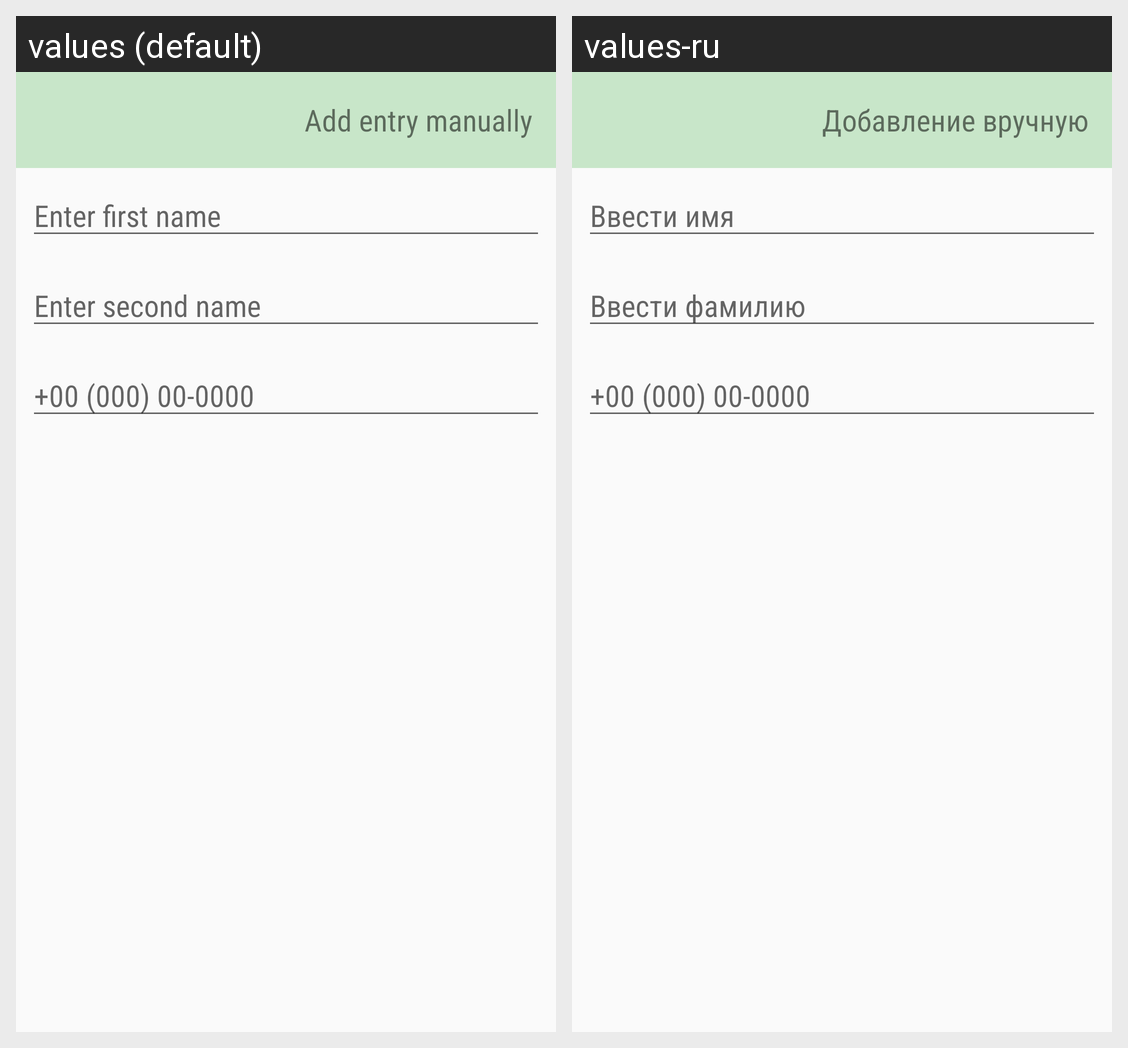

Translations of the strings shown on this Android screen, per locale in the grid:
Android screen res/layout/dialog_manual_add.xml rendered under 2 locales, left to right: values (default), values-ru. Device: Nexus 5 (rendered at 1080×1920; each locale shown at half size, 540×960, under a caption strip naming it); theme AppTheme.
Strings drawn on this screen, with the default value and each locale's value (text and hints the layout hard-codes, and strings that could not be matched under every locale, appear in the picture but are not listed):

manual_add_dialog_title
  values: Add entry manually
  values-ru: Добавление вручную

dialog_first_name_hint
  values: Enter first name
  values-ru: Ввести имя

dialog_second_name_hint
  values: Enter second name
  values-ru: Ввести фамилию

dialog_number_hint
  values: +00 (000) 00-0000
  values-ru: +00 (000) 00-0000  [not translated; the default value is used]
